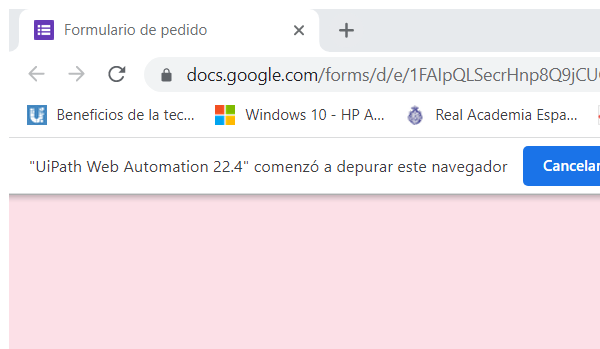
Task: Robotic Enterprise Framework BeeckerCo Template with Excel File
Workflow: Escritura

Step 1: Attach Browser 'chrome.exe Formulario' in window 'Formulario de pedido' (chrome.exe)
